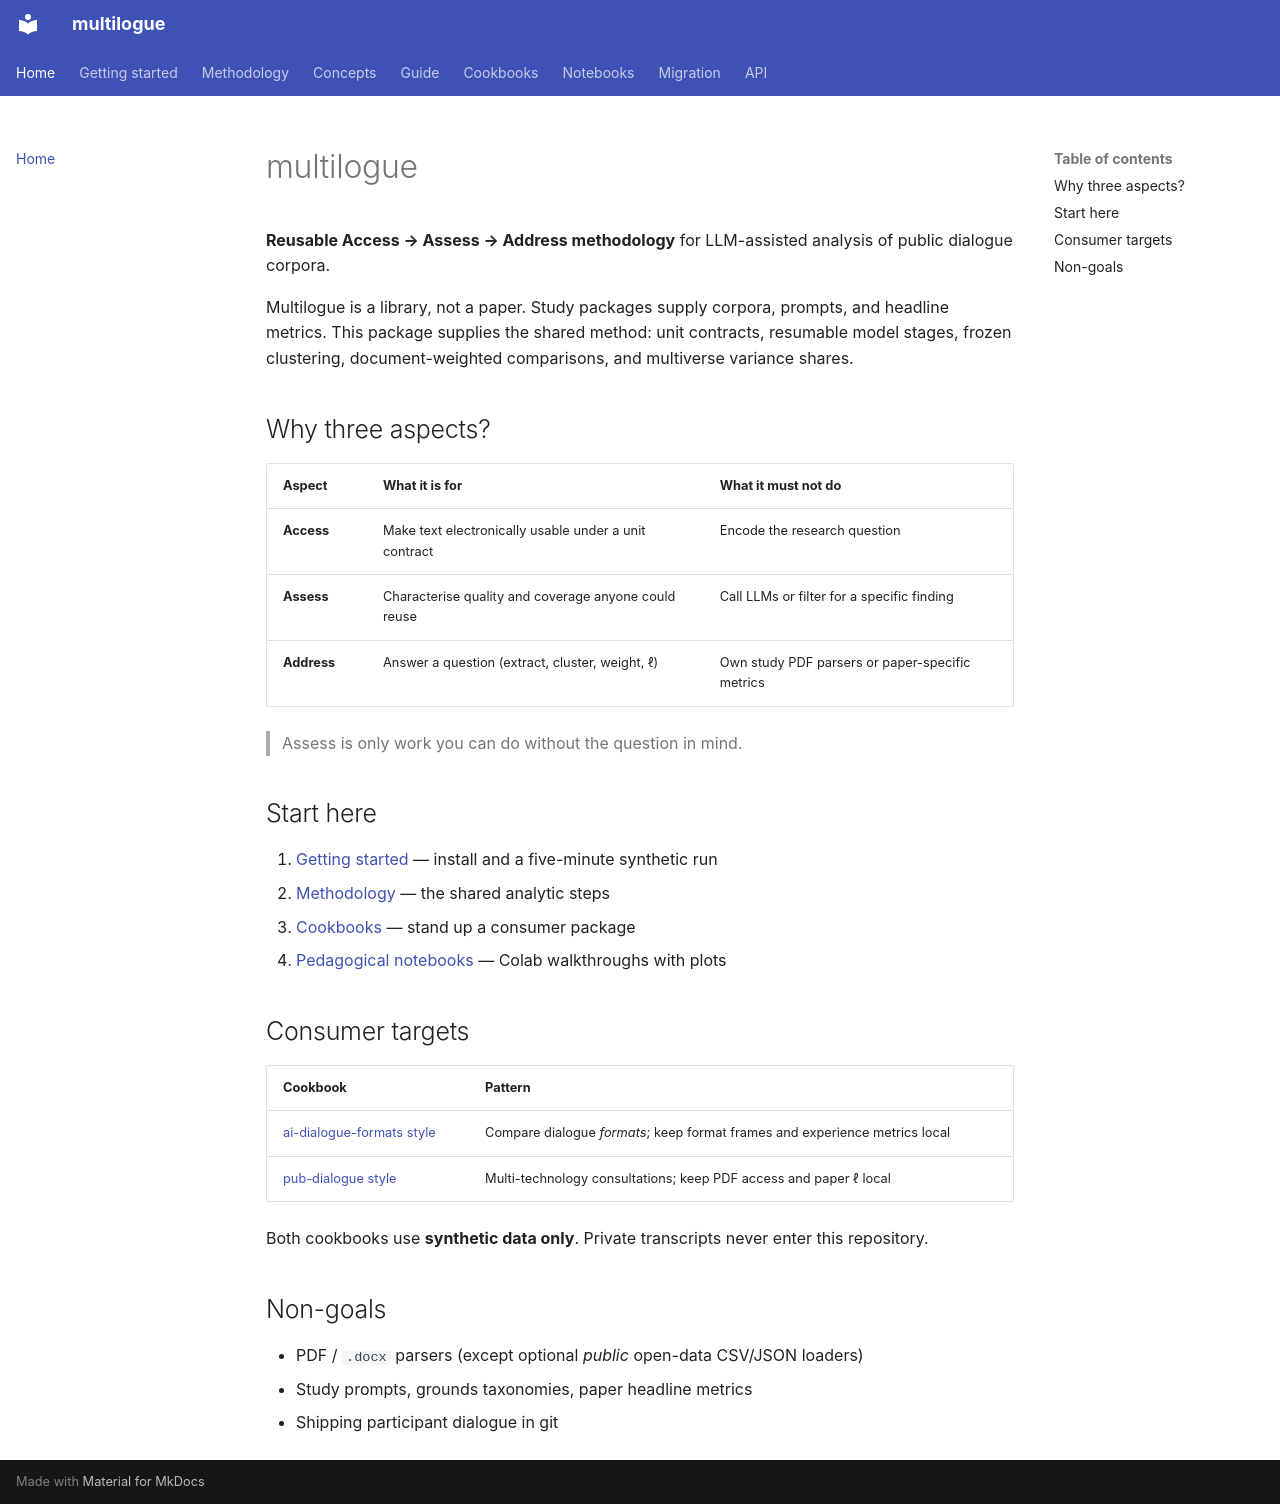

repository: mlatcl/multilogue · page: index.html · generator: mkdocs

# multilogue

**Reusable Access → Assess → Address methodology** for LLM-assisted analysis of public dialogue corpora.

Multilogue is a library, not a paper. Study packages supply corpora, prompts, and headline metrics. This package supplies the shared method: unit contracts, resumable model stages, frozen clustering, document-weighted comparisons, and multiverse variance shares.

## Why three aspects?

| Aspect | What it is for | What it must not do |
|--------|----------------|---------------------|
| **Access** | Make text electronically usable under a unit contract | Encode the research question |
| **Assess** | Characterise quality and coverage anyone could reuse | Call LLMs or filter for a specific finding |
| **Address** | Answer a question (extract, cluster, weight, ℓ) | Own study PDF parsers or paper-specific metrics |

> Assess is only work you can do without the question in mind.

## Start here

1. [Getting started](getting-started.md) — install and a five-minute synthetic run
2. [Methodology](methodology.md) — the shared analytic steps
3. [Cookbooks](cookbooks/consumer-skeleton.md) — stand up a consumer package
4. [Pedagogical notebooks](notebooks.md) — Colab walkthroughs with plots

## Consumer targets

| Cookbook | Pattern |
|----------|---------|
| [ai-dialogue-formats style](cookbooks/ai-dialogue-formats.md) | Compare dialogue *formats*; keep format frames and experience metrics local |
| [pub-dialogue style](cookbooks/pub-dialogue.md) | Multi-technology consultations; keep PDF access and paper ℓ local |

Both cookbooks use **synthetic data only**. Private transcripts never enter this repository.

## Non-goals

- PDF / `.docx` parsers (except optional *public* open-data CSV/JSON loaders)
- Study prompts, grounds taxonomies, paper headline metrics
- Shipping participant dialogue in git
